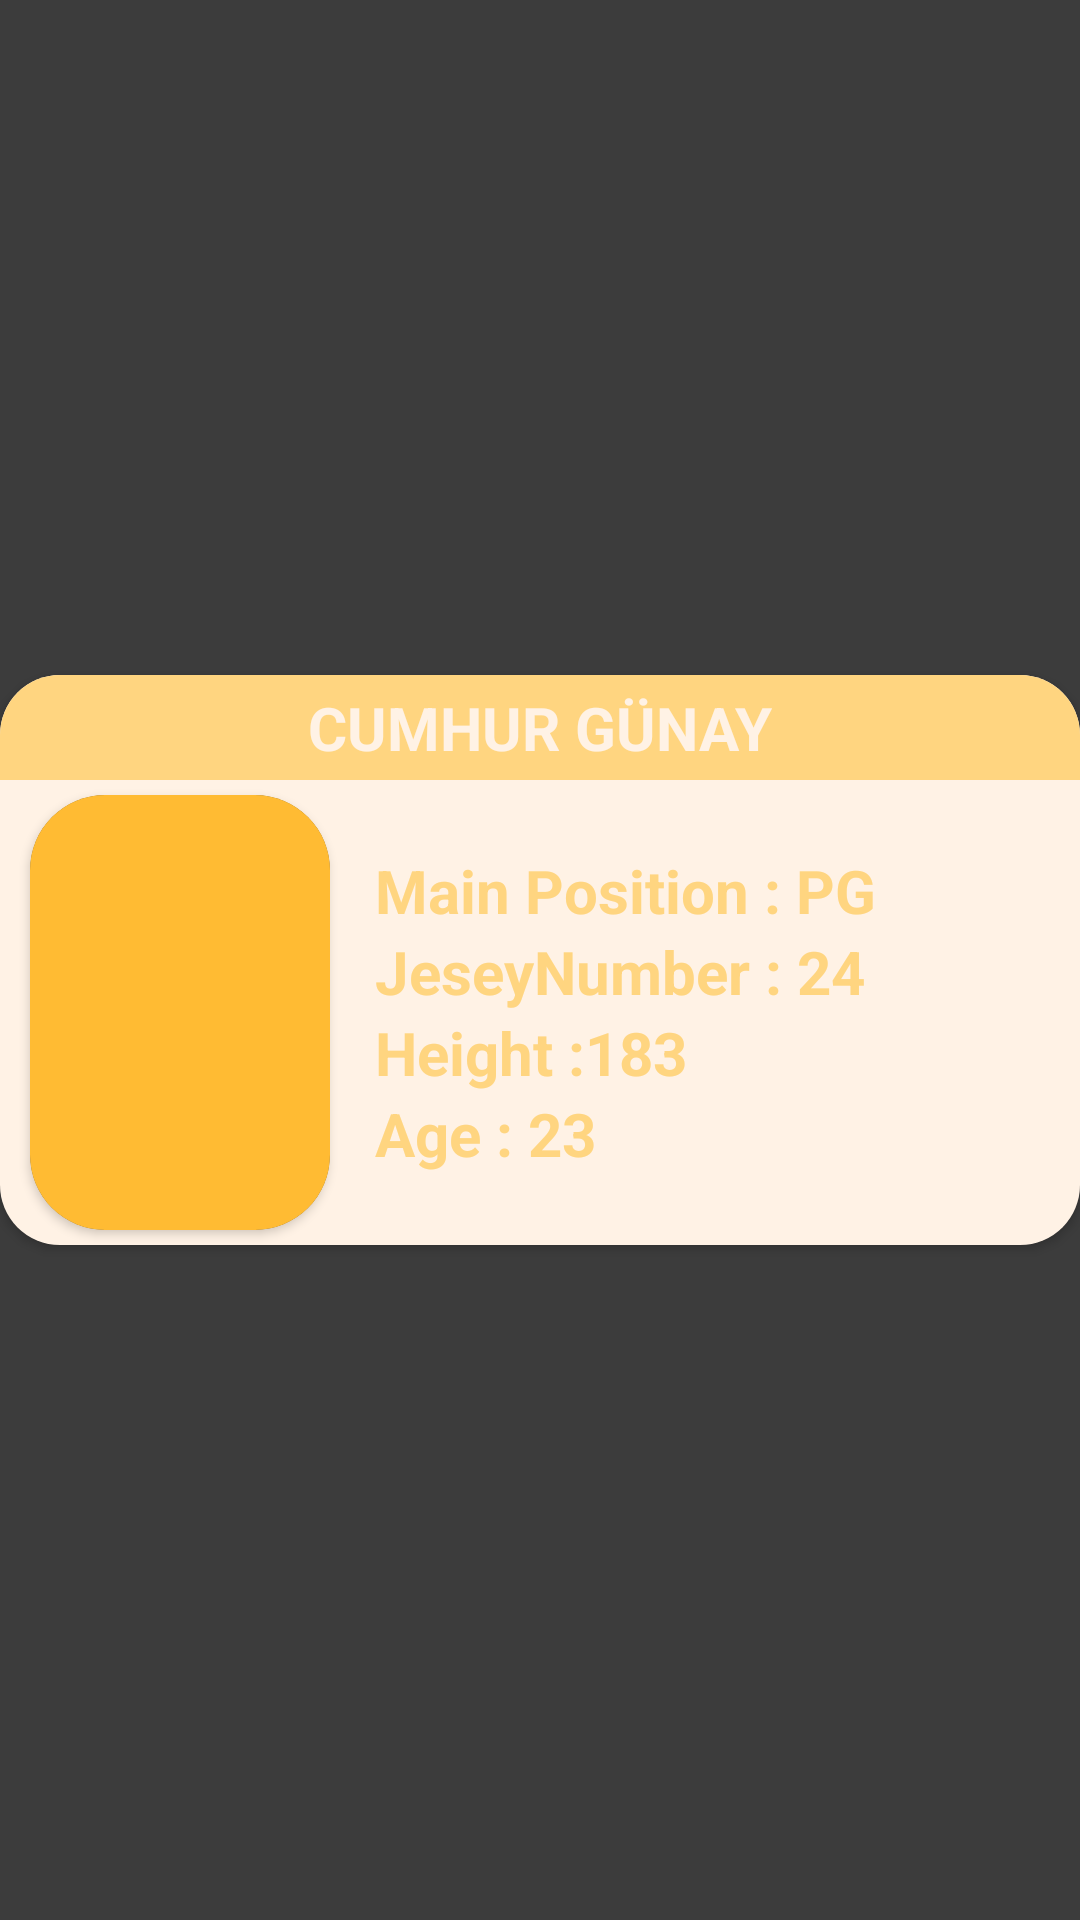

This screen was rendered from an Android layout file. Write that file and the resources it references.
<!-- AndroidManifest.xml: application theme Theme.BasketballLineupMaker -->
<!-- res/layout/recycler_row.xml -->
<?xml version="1.0" encoding="utf-8"?>
<androidx.constraintlayout.widget.ConstraintLayout xmlns:android="http://schemas.android.com/apk/res/android"
    xmlns:app="http://schemas.android.com/apk/res-auto"
    xmlns:tools="http://schemas.android.com/tools"
    android:layout_width="match_parent"
    android:layout_height="wrap_content"
    android:layout_marginLeft="20dp"
    android:layout_marginRight="20dp"
    android:layout_marginBottom="8dp"
    android:background="@color/tb">

    <androidx.cardview.widget.CardView
        android:layout_width="match_parent"
        android:layout_height="wrap_content"
        app:cardCornerRadius="20dp"
        app:layout_constraintBottom_toBottomOf="parent"
        app:layout_constraintEnd_toEndOf="parent"
        app:layout_constraintStart_toStartOf="parent"
        app:layout_constraintTop_toTopOf="parent">

        <androidx.constraintlayout.widget.ConstraintLayout
            android:id="@+id/forcv"
            android:layout_width="wrap_content"
            android:layout_height="wrap_content"
            android:background="@color/tk">

            <androidx.appcompat.widget.Toolbar
                android:id="@+id/toolbar5"
                android:layout_width="369dp"
                android:layout_height="35dp"
                android:background="@color/tc"
                android:minHeight="?attr/actionBarSize"
                android:theme="?attr/actionBarTheme"
                app:layout_constraintEnd_toEndOf="@+id/forcv"
                app:layout_constraintStart_toStartOf="@+id/forcv"
                app:layout_constraintTop_toTopOf="@+id/forcv" />

            <TextView
                android:id="@+id/rname"
                android:layout_width="wrap_content"
                android:layout_height="wrap_content"
                android:text="Cumhur Günay"
                android:textAllCaps="true"
                android:textColor="@color/tk"
                android:textSize="20sp"
                android:textStyle="bold"
                app:layout_constraintBottom_toBottomOf="@+id/toolbar5"
                app:layout_constraintEnd_toEndOf="@+id/toolbar5"
                app:layout_constraintStart_toStartOf="@+id/toolbar5"
                app:layout_constraintTop_toTopOf="parent" />

            <LinearLayout
                android:layout_width="0dp"
                android:layout_height="wrap_content"
                android:gravity="center_vertical"
                android:orientation="horizontal"
                app:layout_constraintBottom_toBottomOf="parent"
                app:layout_constraintEnd_toEndOf="parent"
                app:layout_constraintStart_toStartOf="parent"
                app:layout_constraintTop_toBottomOf="@+id/toolbar5">

                <androidx.cardview.widget.CardView
                    android:id="@+id/cardView2"
                    android:layout_width="100dp"
                    android:layout_height="145dp"
                    android:layout_marginStart="10dp"
                    android:layout_marginTop="5dp"
                    android:layout_marginBottom="5dp"
                    app:cardCornerRadius="25dp">

                    <ImageView
                        android:id="@+id/rimage"
                        android:layout_width="match_parent"
                        android:layout_height="match_parent"
                        android:scaleType="centerCrop"
                        app:srcCompat="@android:color/holo_orange_light" />

                </androidx.cardview.widget.CardView>

                <LinearLayout
                    android:layout_width="wrap_content"
                    android:layout_height="wrap_content"
                    android:layout_marginStart="15dp"
                    android:orientation="vertical">

                    <TextView
                        android:id="@+id/rpos"
                        android:layout_width="wrap_content"
                        android:layout_height="wrap_content"
                        android:text="Main Position : PG"
                        android:textColor="@color/tc"
                        android:textSize="20sp"
                        android:textStyle="bold" />

                    <TextView
                        android:id="@+id/rjerseynum"
                        android:layout_width="wrap_content"
                        android:layout_height="wrap_content"
                        android:text="JeseyNumber : 24"
                        android:textColor="@color/tc"
                        android:textSize="20sp"
                        android:textStyle="bold" />

                    <TextView
                        android:id="@+id/rhe"
                        android:layout_width="wrap_content"
                        android:layout_height="wrap_content"
                        android:text="Height :183"
                        android:textColor="@color/tc"
                        android:textSize="20sp"
                        android:textStyle="bold" />

                    <TextView
                        android:id="@+id/rage"
                        android:layout_width="wrap_content"
                        android:layout_height="wrap_content"
                        android:text="Age : 23"
                        android:textColor="@color/tc"
                        android:textSize="20sp"
                        android:textStyle="bold" />
                </LinearLayout>

            </LinearLayout>
        </androidx.constraintlayout.widget.ConstraintLayout>
    </androidx.cardview.widget.CardView>

</androidx.constraintlayout.widget.ConstraintLayout>
<!-- resources referenced by this layout -->
<resources>
  <color name="tb">#2D707070</color>
  <color name="tc">#FFD580</color>
  <color name="tk">#FFF2E5</color>
  <style name="Theme.BasketballLineupMaker" parent="Theme.AppCompat.NoActionBar">
          
          <item name="colorPrimary">#006200EE</item>
          <item name="colorPrimaryVariant">#003700B3</item>
          <item name="colorOnPrimary">@color/white</item>
          
          <item name="colorSecondary">@color/teal_200</item>
          <item name="colorSecondaryVariant">@color/teal_700</item>
          <item name="colorOnSecondary">@color/black</item>
          
          <item name="android:statusBarColor">@color/tk</item>
          
      </style>
  <color name="white">#FFFFFFFF</color>
  <color name="teal_200">#FF03DAC5</color>
  <color name="teal_700">#FF018786</color>
  <color name="black">#FF000000</color>
</resources>
